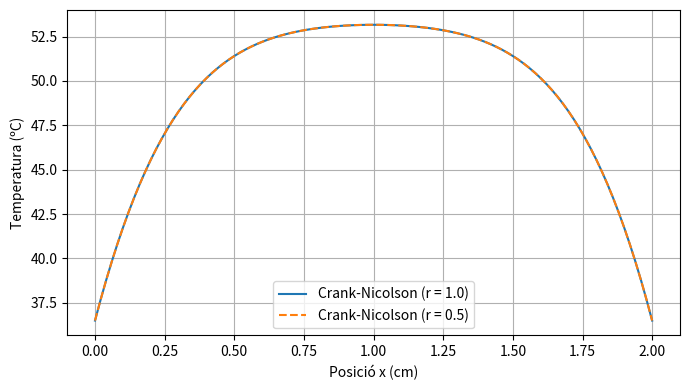

Reproduce this figure in Python.
import numpy as np
import matplotlib.pyplot as plt

# La funcio a resoldre es:
# (1 + 2*(r/2)) θ_i^{n+1} - (r/2)(θ_{i-1}^{n+1} + θ_{i+1}^{n+1}) = (1 - r) θ_i^n + (r/2)(θ_{i-1}^n + θ_{i+1}^n) + Δt̂

# Fem algunes substitucions i queda simplificat:
# (1 + 2a)x_i - a(x_{i-1} + x_{i+1}) = d_i

#Comencem definint la funcio de gauss seidel

def gauss_seidel(x, d, a, e_max=1e-12, it_max=100000):
    # x conte les temperatures dels punts interiors
    # d vector del terme independent
    # a = r/2
    # e_max error maxim entre dues passes per donar el bucle per terminat
    # it_max limit maxim de iteracions (per si no convergeix)

    M = len(x) # mida del sistema (punts interiors)

    for it in range(1, it_max + 1): # iteracions fins arribar a l'error desitjat
        error_maxim = 0.0 # comptador de error max a zero (important nombre decimal)

        for i in range(M): # recorre tots els punts interiors
            esq = x[i - 1] if i > 0 else 0.0  # busca el vei esquerre i si és el contron li asigna 0
            dre = x[i + 1] if i < M - 1 else 0.0 # lo mateix per al dret
            nou = (d[i] + a * (esq + dre)) / (1 + 2 * a) # nova temperatura del punt i
            # ara calculem el error de aquest punt respecte l'anterior i si supera al maxim antic l'actualitza
            error_maxim = max(error_maxim, abs(nou - x[i]))
            x[i] = nou # sobreescriu el valor antic i pel nou
        if error_maxim < e_max:
            return it # si el error maxim es menor que la tolerancia desitjada para el bucle i retorne quantes voltes ha donat
    
    raise RuntimeError("Gauss-Seidel no convergeix") # si es supera el nombre de iteracions maximes


# Ara definim la funcio cranck nicolson que evoluciona en el temps les solucions que es troben amb gauss seidel

def crank_nicolson_gs(N, r, t_final, e_max=1e-12):
    # N nombre totals de punts en l'espai, incloent els contorns
    # r relacio del mallat
    # t_final temps on s'atura la simulacio
    # e_max toleracia exigida a gauss seidel

    dx = 1.0 / (N - 1) # pas espaial
    dt = r * dx**2 # pas temporal
    passos = int(round(t_final / dt)) # numero de salts temporals

    x = np.linspace(0.0, 1.0, N)
    theta = np.zeros((passos + 1, N)) # matriu 2D de temperatures (fila = temps n ; columna = posicio i)
    iteracions = 0 # iteracions que fa gauss seidel


    for n in range(passos): # bucle que es repeteix per cada salt temporal

        # calculem el vector independent de gauss seidel pels M punts interiors
        d = (1 - r) * theta[n, 1:-1] + 0.5 * r * (theta[n, 2:] + theta[n, :-2]) + dt
        
        # copiem els punts interiors de la fila n a la fila n+1 com a punt de partida
        theta[n + 1, 1:-1] = theta[n, 1:-1]
        
        # apliquem gauss seifel a la fila n+1 i ens guardem quantes iteracions ha utilitzat
        iteracions += gauss_seidel(theta[n + 1, 1:-1], d, 0.5 * r, e_max)

    return x, theta[-1], passos, iteracions / passos, theta

        # x son les N posicions espaials (eix x per graficar)
        # theta[-1] ultima fila de temperatures (temperatures finals)
        # passos numero de salts temporals
        # iteracions/passos = mitjana de iteracions per cada salt temporal
        # theta tota la matriu de temperatures

# una vegada definides les funcions les apliquem al nostre problema: 

# definim els parametres del problema

cv, rho, kappa, sigma = 3698.0, 1081.0, 0.56, 0.472   
L, Tc, V0 = 0.02, 36.5, 40.0                         
 
P_ext = sigma * (V0 / np.sqrt(2)) ** 2 / L**2         
alpha = kappa / (cv * rho)                           
tau = L**2 / alpha                                   
dT0 = P_ext * L**2 / kappa                           

N, t_a = 101, 0.025

x_exacte = np.linspace(0, 1, N)

# calculem la solucio numerica per a r = 1.0 i r = 0.5 (relacions de mallat)
x, th_1, passos_1, it_1, _ = crank_nicolson_gs(N, 1.0, t_a)
x, th_05, passos_05, it_05, _ = crank_nicolson_gs(N, 0.5, t_a)

T_1 = Tc + dT0 * th_1
T_05 = Tc + dT0 * th_05

centre = N // 2
print(f"r = 1.0: {passos_1} passos, {it_1:.1f} iter/pas, "
        f"θ(0.5) = {th_1[centre]:.6f}, T(centre) = {T_1[centre]:.2f} ºC")
print(f"r = 0.5: {passos_05} passos, {it_05:.1f} iter/pas, "
        f"θ(0.5) = {th_05[centre]:.6f}, T(centre) = {T_05[centre]:.2f} ºC")

# comparem les dues solucions numeriques entre si
dif_max = np.max(np.abs(th_1 - th_05))
print(f"Diferència màxima entre r=1.0 i r=0.5: {dif_max:.2e} ({dT0 * dif_max:.2e} K)")

# grafiquem el perfil de temperatures
plt.figure(figsize=(7, 4))
plt.plot(x * L * 100, T_1, label="Crank-Nicolson (r = 1.0)")
plt.plot(x * L * 100, T_05, "--", label="Crank-Nicolson (r = 0.5)")
plt.xlabel("Posició x (cm)")
plt.ylabel("Temperatura (ºC)")
plt.legend()
plt.grid(True)
plt.tight_layout()
plt.show()
